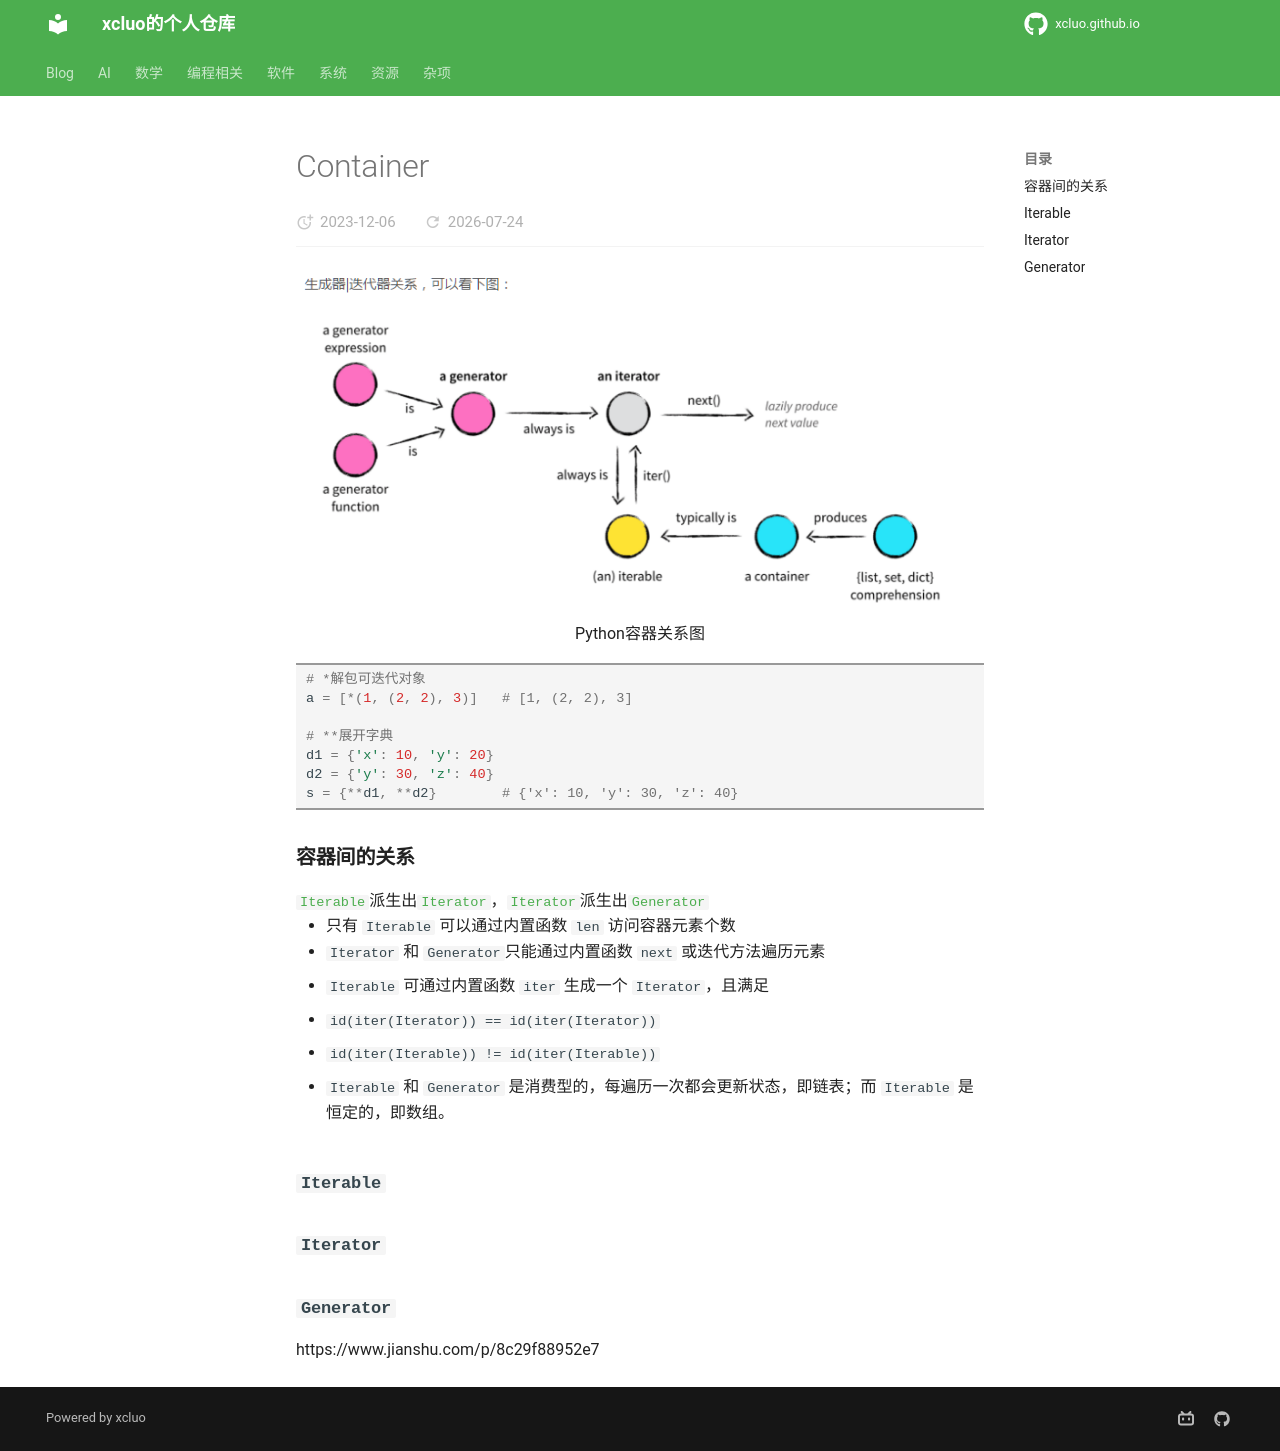

repository: xcluo/xcluo.github.io · page: Programing/Python/details/Container.html · generator: mkdocs


<div class='one-image-container'>
    <img src="/Programing\Python\details\image\iterable_iterator_generator.png">
    <p>Python容器关系图</p>
</div>

```python
# *解包可迭代对象
a = [*(1, (2, 2), 3)]   # [1, (2, 2), 3]

# **展开字典
d1 = {'x': 10, 'y': 20}
d2 = {'y': 30, 'z': 40}
s = {**d1, **d2}        # {'x': 10, 'y': 30, 'z': 40}
```

### 容器间的关系

[`Iterable`](#iterable)派生出[`Iterator`](#iterator)，[`Iterator`](#iterator)派生出[`Generator`](#generator)

- 只有 `Iterable` 可以通过内置函数 `len` 访问容器元素个数
- `Iterator` 和 `Generator`只能通过内置函数 `next` 或迭代方法遍历元素
- `Iterable` 可通过内置函数 `iter` 生成一个 `Iterator`，且满足

  - `id(iter(Iterator)) == id(iter(Iterator))`
  - `id(iter(Iterable)) != id(iter(Iterable))`

- `Iterable` 和 `Generator` 是消费型的，每遍历一次都会更新状态，即链表；而 `Iterable` 是恒定的，即数组。

### `Iterable`

### `Iterator`

### `Generator`

https://www.jianshu.com/p/8c29f88952e7
